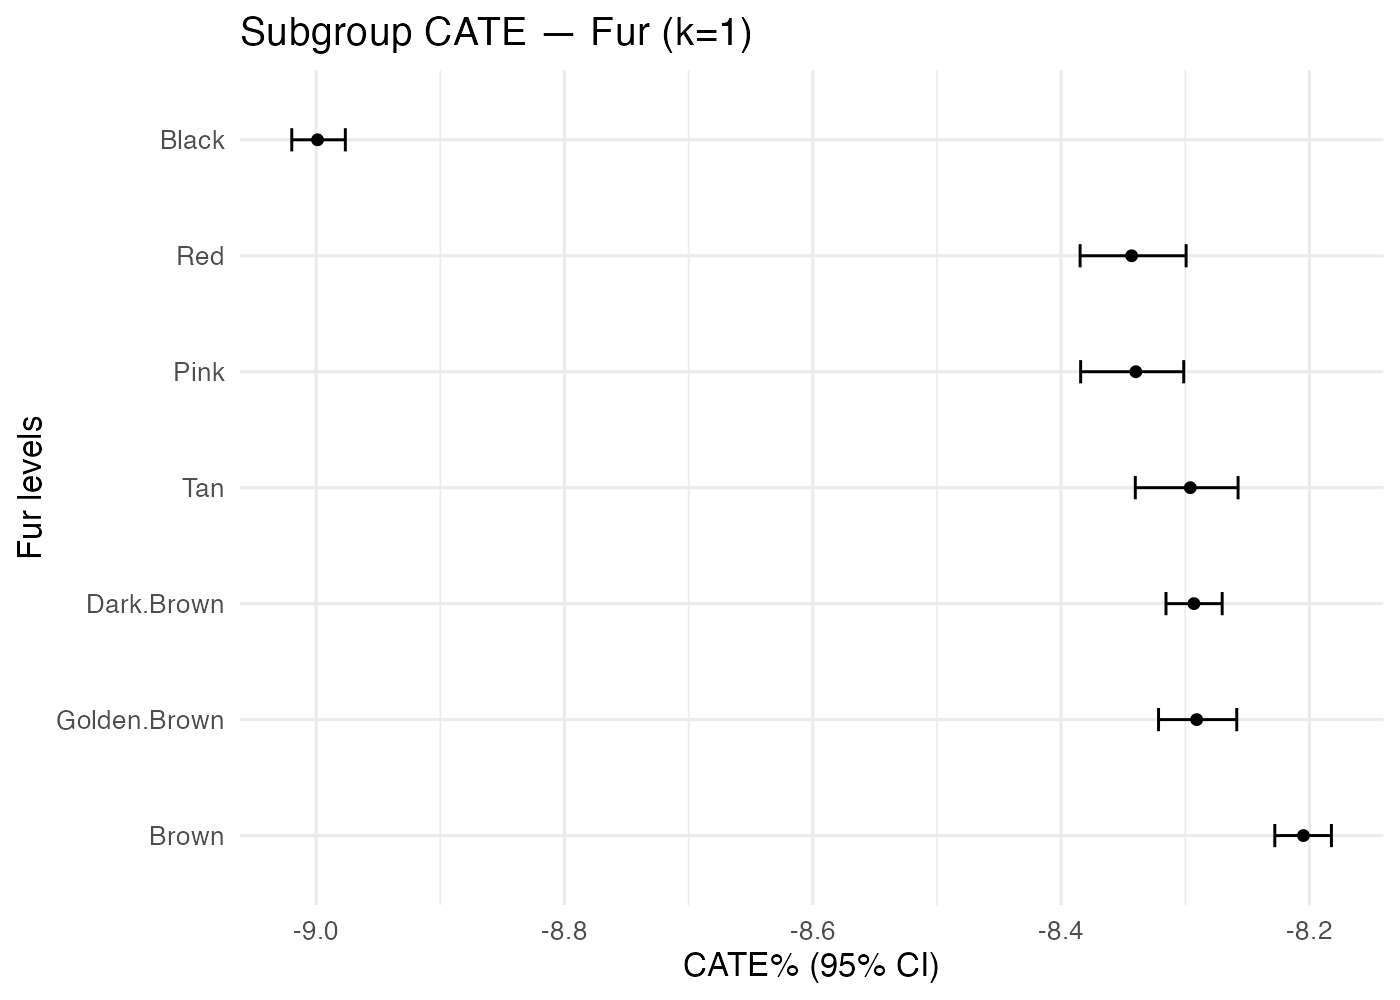

The file beside this chart, header and first rows:
treatment, k, family, level, n, mean_pct, lo_pct, hi_pct
Eyes_Wide.Eyed, 1, Fur, Black, 1101, -8.999, -9.02, -8.976
Eyes_Wide.Eyed, 1, Fur, Brown, 792, -8.205, -8.228, -8.182
Eyes_Wide.Eyed, 1, Fur, Dark.Brown, 824, -8.293, -8.316, -8.27
Eyes_Wide.Eyed, 1, Fur, Golden.Brown, 582, -8.291, -8.322, -8.259
Eyes_Wide.Eyed, 1, Fur, Pink, 353, -8.34, -8.384, -8.301
Eyes_Wide.Eyed, 1, Fur, Red, 331, -8.343, -8.385, -8.299
Eyes_Wide.Eyed, 1, Fur, Tan, 336, -8.296, -8.34, -8.257
